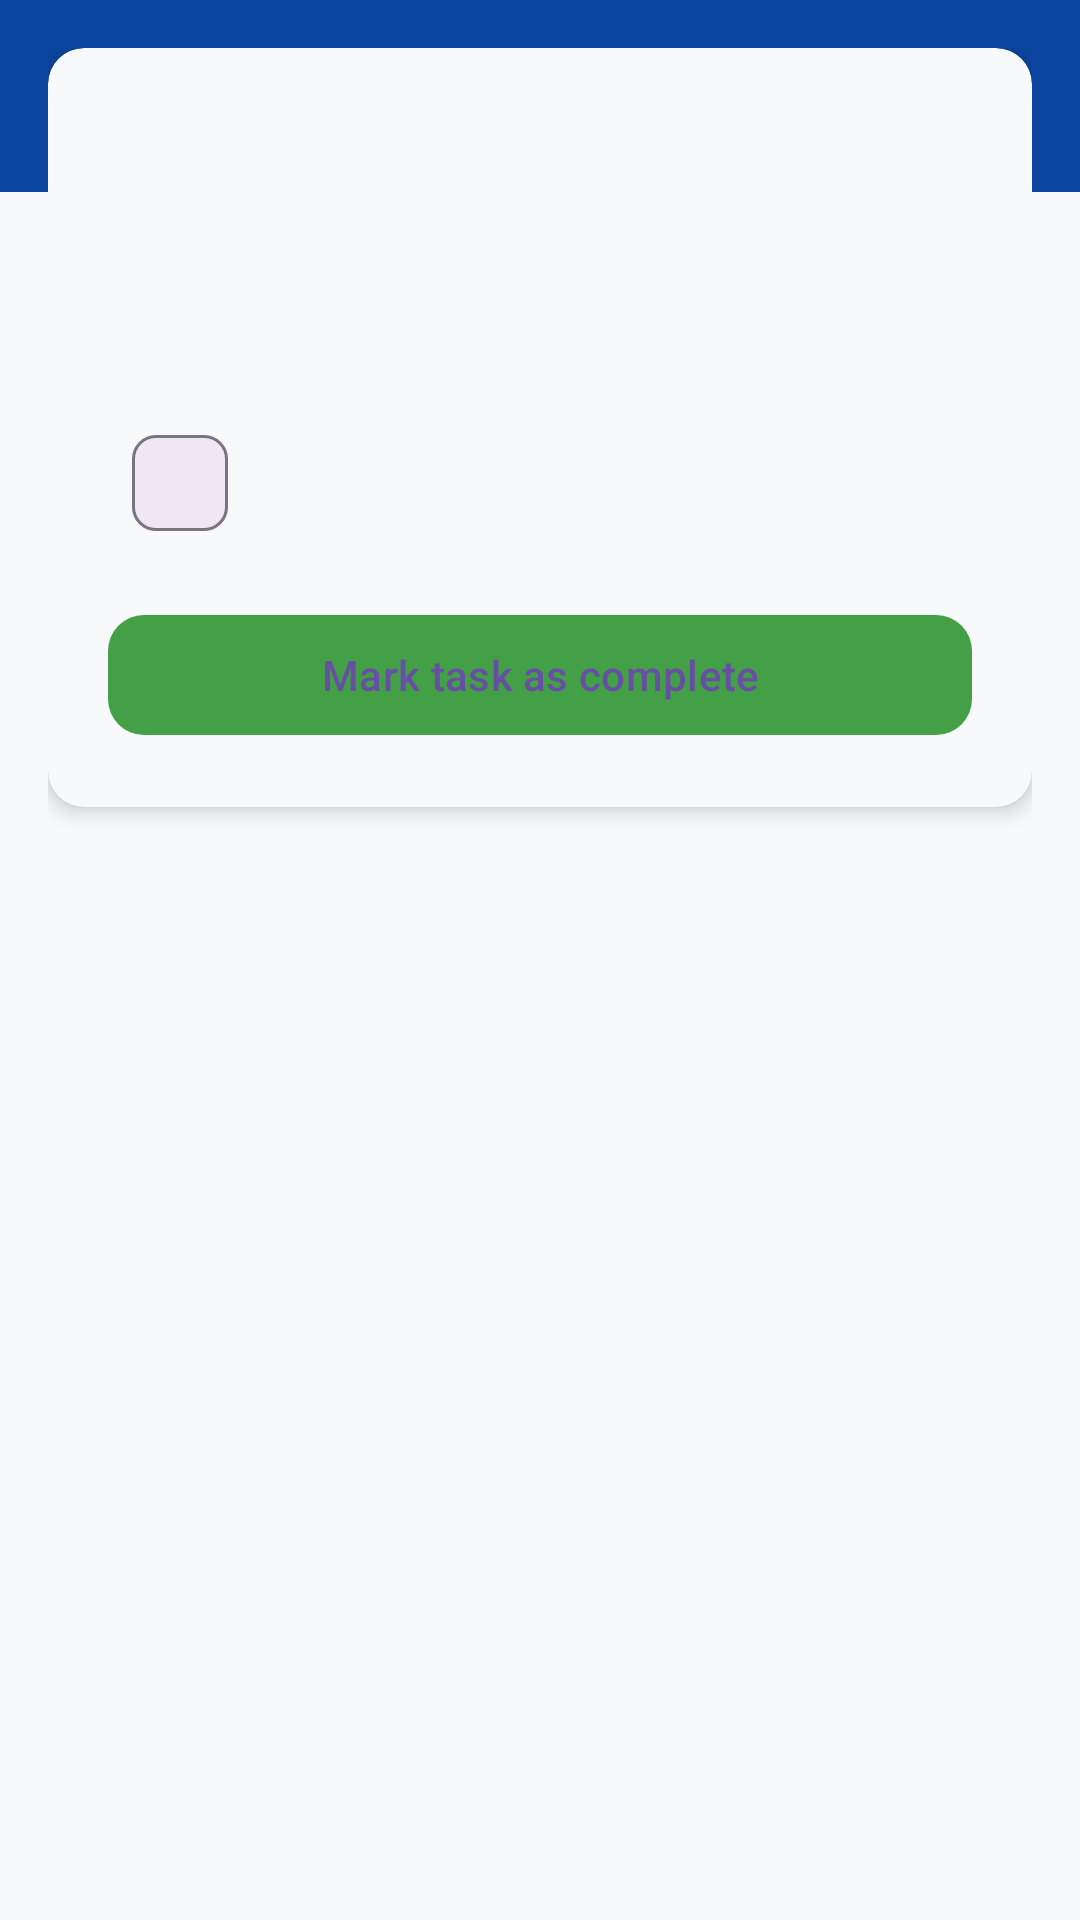

This screen was rendered from an Android layout file. Write that file and the resources it references.
<!-- AndroidManifest.xml: activity theme Theme.SmartToDo -->
<!-- res/layout/activity_task_detail.xml -->
<?xml version="1.0" encoding="utf-8"?>
<androidx.coordinatorlayout.widget.CoordinatorLayout xmlns:android="http://schemas.android.com/apk/res/android"
    xmlns:app="http://schemas.android.com/apk/res-auto"
    xmlns:tools="http://schemas.android.com/tools"
    android:layout_width="match_parent"
    android:layout_height="match_parent"
    android:background="@color/colorBackground">

    <com.google.android.material.appbar.MaterialToolbar
        android:id="@+id/toolbar"
        android:layout_width="match_parent"
        android:layout_height="wrap_content"
        android:background="@color/colorPrimary"
        app:titleTextColor="@color/colorOnPrimary"
        app:navigationIconTint="@color/colorOnPrimary" />

    <ScrollView
        android:layout_width="match_parent"
        android:layout_height="match_parent"
        android:padding="16dp"
        app:layout_behavior="@string/appbar_scrolling_view_behavior">

        <com.google.android.material.card.MaterialCardView
            android:id="@+id/task_detail_card"
            style="@style/Widget.App.Card.Elevated"
            android:layout_width="match_parent"
            android:layout_height="wrap_content"
            app:cardBackgroundColor="@color/colorSurface">

            <LinearLayout
                android:layout_width="match_parent"
                android:layout_height="wrap_content"
                android:orientation="vertical"
                android:padding="20dp">

                <TextView
                    android:id="@+id/textViewTitle"
                    android:layout_width="match_parent"
                    android:layout_height="wrap_content"
                    android:textAppearance="@style/TextAppearance.App.Headline5"
                    android:textColor="@color/colorPrimary"
                    tools:text="Sample Task Title" />

                <TextView
                    android:id="@+id/textViewDescription"
                    android:layout_width="match_parent"
                    android:layout_height="wrap_content"
                    android:layout_marginTop="12dp"
                    android:textAppearance="@style/TextAppearance.App.Body1"
                    android:textColor="@color/colorOnSurfaceVariant"
                    tools:text="Detailed description here." />

                <TextView
                    android:id="@+id/textDetailDue"
                    android:layout_width="match_parent"
                    android:layout_height="wrap_content"
                    android:layout_marginTop="12dp"
                    android:textAppearance="@style/TextAppearance.App.Subtitle1"
                    android:textColor="@color/colorOnSurfaceVariant"
                    tools:text="Due: Tomorrow 3:00 PM" />

                <com.google.android.material.chip.Chip
                    android:id="@+id/chipPriority"
                    style="@style/Widget.App.Chip.Soft"
                    android:layout_width="wrap_content"
                    android:layout_height="wrap_content"
                    android:layout_marginTop="12dp"
                    android:textColor="@color/white"
                    tools:text="High" />

                <com.google.android.material.button.MaterialButton
                    android:id="@+id/buttonMarkComplete"
                    style="@style/Widget.App.Button.Elevated"
                    android:layout_width="match_parent"
                    android:layout_height="wrap_content"
                    android:layout_marginTop="16dp"
                    android:text="@string/mark_complete"
                    app:backgroundTint="@color/colorSecondary"
                    app:iconTint="@color/white" />

            </LinearLayout>
        </com.google.android.material.card.MaterialCardView>
    </ScrollView>

</androidx.coordinatorlayout.widget.CoordinatorLayout>
<!-- resources referenced by this layout -->
<resources>
  <color name="colorBackground">@color/offWhite</color>
  <color name="colorOnPrimary">#FFFFFF</color>
  <color name="colorOnSurfaceVariant">@color/textMuted</color>
  <color name="colorPrimary">@color/deepBlue</color>
  <color name="colorSecondary">@color/accentGreen</color>
  <color name="colorSurface">@color/offWhite</color>
  <color name="white">#FFFFFF</color>
  <string name="mark_complete">Mark task as complete</string>
  <style name="TextAppearance.App.Body1" parent="TextAppearance.Material3.BodyLarge" />
  <style name="TextAppearance.App.Headline5" parent="TextAppearance.Material3.TitleMedium" />
  <style name="TextAppearance.App.Subtitle1" parent="TextAppearance.Material3.BodyLarge" />
  <style name="Widget.App.Card.Elevated" parent="Widget.Material3.CardView.Elevated">
          <item name="cardCornerRadius">12dp</item>
          <item name="cardElevation">4dp</item>
      </style>
  <style name="Widget.App.Chip.Soft" parent="Widget.Material3.Chip.Assist">
          <item name="chipBackgroundColor">?attr/colorSurface</item>
          <item name="android:textColor">?attr/colorOnSurface</item>
      </style>
  <color name="offWhite">#F8F9FA</color>
  <color name="textMuted">#424242</color>
  <color name="deepBlue">#0D47A1</color>
  <color name="accentGreen">#43A047</color>
  <color name="colorOnSecondary">#FFFFFF</color>
  <color name="colorTertiary">@color/deepBlueLight</color>
  <color name="colorOnTertiary">#FFFFFF</color>
  <color name="colorOnSurface">@color/textBlack</color>
  <color name="colorSurfaceVariant">@color/offWhiteAlt</color>
  <color name="colorError">#D50000</color>
  <color name="colorOnError">#FFFFFF</color>
  <color name="ripple_light">#20000000</color>
  <style name="Widget.App.Chip.Modern" parent="Widget.Material3.Chip.Filter">
          <item name="chipCornerRadius">8dp</item>
          <item name="android:textSize">14sp</item>
          <item name="android:textColor">?attr/colorOnSurface</item>
          <item name="chipStrokeWidth">1dp</item>
      </style>
  <color name="deepBlueDark">#062F6E</color>
  <style name="TextAppearance.App.Headline1" parent="TextAppearance.Material3.HeadlineLarge" />
  <style name="TextAppearance.App.Headline2" parent="TextAppearance.Material3.HeadlineMedium" />
  <style name="TextAppearance.App.Headline3" parent="TextAppearance.Material3.HeadlineSmall" />
  <style name="TextAppearance.App.Headline4" parent="TextAppearance.Material3.TitleLarge" />
  <style name="TextAppearance.App.Headline6" parent="TextAppearance.Material3.TitleSmall" />
  <style name="TextAppearance.App.Subtitle2" parent="TextAppearance.Material3.BodyMedium" />
  <style name="TextAppearance.App.Body2" parent="TextAppearance.Material3.BodyMedium" />
  <style name="TextAppearance.App.Caption" parent="TextAppearance.Material3.LabelMedium" />
  <style name="TextAppearance.App.Button" parent="TextAppearance.Material3.LabelLarge" />
  <style name="TextAppearance.App.Overline" parent="TextAppearance.Material3.LabelSmall" />
  <color name="deepBlueLight">#1976D2</color>
  <color name="textBlack">#000000</color>
  <color name="offWhiteAlt">#F1F3F5</color>
  <style name="Widget.App.BottomSheet" parent="Widget.Material3.BottomSheet">
          <item name="shapeAppearance">@style/ShapeAppearance.App.LargeComponent</item>
      </style>
  <style name="ShapeAppearance.App.MediumComponent" parent="ShapeAppearance.Material3.MediumComponent">
          <item name="cornerSize">12dp</item>
      </style>
  <style name="ShapeAppearance.App.LargeComponent" parent="ShapeAppearance.Material3.LargeComponent">
          <item name="cornerFamily">rounded</item>
          <item name="cornerSize">16dp</item>
      </style>
</resources>
